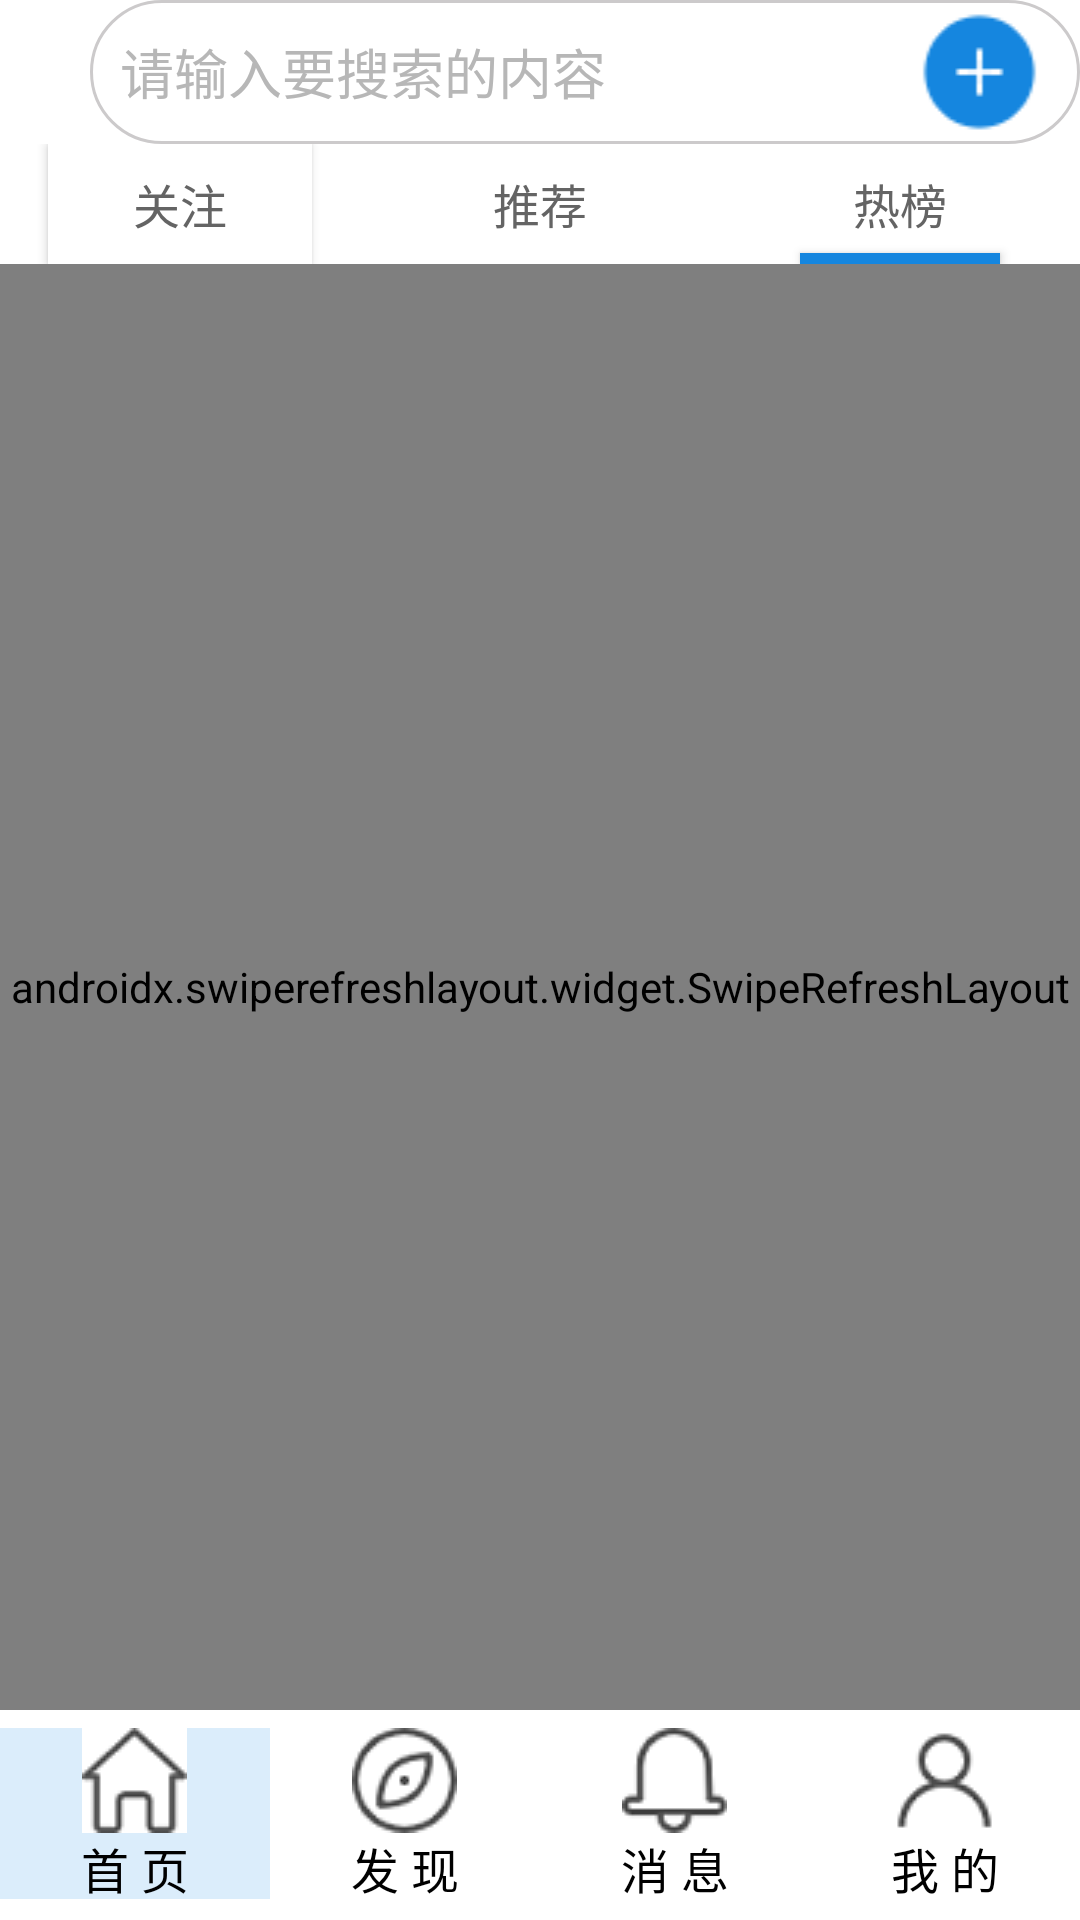

Android layout source for this screen:
<!-- AndroidManifest.xml: application theme Theme.AppCompat.Light.NoActionBar -->
<!-- res/layout/activity_hot.xml -->
<?xml version="1.0" encoding="utf-8"?>
<androidx.constraintlayout.widget.ConstraintLayout xmlns:android="http://schemas.android.com/apk/res/android"
    xmlns:app="http://schemas.android.com/apk/res-auto"
    xmlns:tools="http://schemas.android.com/tools"
    android:layout_width="match_parent"
    android:layout_height="match_parent"
    tools:context=".Activity.hot"
    tools:ignore="MissingConstraints">


        <RelativeLayout
            android:id="@+id/top_jianxi"
            android:layout_width="match_parent"
            android:layout_height="5dp"
            android:background="@color/white"
>
        </RelativeLayout>

        <RelativeLayout
            android:id="@+id/rlyt_title"
            android:layout_width="match_parent"
            android:layout_height="@dimen/title_height"
            android:layout_below="@+id/top_jianxi"
            android:background="@color/white">


            <EditText
                android:id="@+id/sskuang"
                android:layout_width="363dp"
                android:layout_height="match_parent"
                android:layout_marginLeft="30dp"
                android:background="@drawable/shape_search"
                android:drawableLeft="@drawable/iv_search"
                android:hint="请输入要搜索的内容"
                android:padding="10dp"
                android:paddingLeft="30dp"
                android:textColorHint="#b7b7b7"

                />

            <Button
                android:id="@+id/bt_Publish"
                android:layout_width="47dp"
                android:layout_height="match_parent"
                android:layout_alignParentEnd="true"
                android:layout_alignParentRight="true"
                android:layout_marginEnd="20dp"
                android:layout_marginRight="10dp"
                android:background="@drawable/jia" />

        </RelativeLayout>


        <LinearLayout
            android:id="@+id/llyt_title"
            android:layout_width="match_parent"

            android:layout_height="40dp"
            android:background="#ffffff"
            app:layout_constraintTop_toBottomOf="@+id/rlyt_title"
            android:orientation="horizontal">

            <RelativeLayout
                android:id="@+id/rlyt_guanzhu"
                android:layout_width="0dp"
                android:layout_height="match_parent"
                android:layout_weight="1">

                <Button
                    android:id="@+id/bt_Follow"
                    android:layout_width="@dimen/title_line_width"
                    android:layout_height="@dimen/title_line_height"
                    android:layout_alignParentBottom="true"
                    android:layout_centerHorizontal="true"
                    android:background="#1586DF"
                    android:visibility="invisible" />

                <Button
                    android:id="@+id/zh_guanzhu"
                    android:layout_width="wrap_content"
                    android:layout_height="wrap_content"
                    android:layout_centerInParent="true"
                    android:text="关注"
                    android:background="@color/white"
                    android:textColor="@color/textcolor"
                    android:textSize="@dimen/title_text_change" />
            </RelativeLayout>

            <RelativeLayout
                android:id="@+id/rlyt_tuijian"
                android:layout_width="0dp"
                android:layout_below="@+id/llyt_title"
                android:layout_height="match_parent"
                android:layout_weight="1">

                <Button
                    android:id="@+id/bt_Recommendation"
                    android:layout_width="@dimen/title_line_width"
                    android:layout_height="@dimen/title_line_height"
                    android:layout_alignParentBottom="true"
                    android:layout_centerHorizontal="true"
                    android:background="#1586DF"
                    android:visibility="invisible"/>

                <TextView
                    android:id="@+id/zh_tuijian"
                    android:layout_width="wrap_content"
                    android:layout_height="wrap_content"
                    android:layout_centerInParent="true"
                    android:text="推荐"
                    android:textColor="@color/textcolor"
                    android:textSize="@dimen/title_text_change" />
            </RelativeLayout>

            <RelativeLayout
                android:id="@+id/rlyt_rebang"
                android:layout_width="0dp"
                android:layout_height="match_parent"
                android:layout_weight="1">

                <Button
                    android:id="@+id/bt_top"
                    android:layout_width="@dimen/title_line_width"
                    android:layout_height="@dimen/title_line_height"
                    android:layout_alignParentBottom="true"
                    android:layout_centerHorizontal="true"
                    android:background="#1586DF"
                    android:visibility="visible" />

                <TextView
                    android:id="@+id/zh_rebang"
                    android:layout_width="wrap_content"
                    android:layout_height="wrap_content"
                    android:layout_centerInParent="true"
                    android:text="热榜"
                    android:background="@color/white"
                    android:textColor="@color/textcolor"
                    android:textSize="@dimen/title_text_change" />
            </RelativeLayout>



        </LinearLayout>











        <LinearLayout
            android:id="@+id/bottomnav"
            android:layout_width="match_parent"
            android:layout_height="wrap_content"
            android:layout_alignParentBottom="true"
            app:layout_constraintBottom_toBottomOf="parent"
            android:orientation="horizontal">

            <RadioGroup
                android:id="@+id/radioGroup"
                android:layout_width="match_parent"
                android:layout_height="70dp"
                android:background="#ffffff"
                android:layout_alignParentBottom="true"
                android:layout_alignParentLeft="true"
                android:orientation="horizontal"
                android:paddingBottom="7dp"
                android:paddingTop="6dp">

                <RadioButton
                    android:id="@+id/bt_HomePage"
                    android:layout_width="0dp"
                    android:layout_height="wrap_content"
                    android:layout_weight="1"
                    android:button="@null"

                    android:gravity="center"
                    android:background="#DBEDFB"
                    android:drawableTop="@drawable/xsy"
                    android:text="首 页"
                    android:textSize="16dp" />

                <RadioButton
                    android:id="@+id/bt_Find"
                    android:layout_width="0dp"
                    android:layout_height="wrap_content"
                    android:layout_weight="1"
                    android:button="@null"
                    android:background="#ffffff"
                    android:gravity="center"
                    android:drawableTop="@drawable/xfx"
                    android:text="发 现"
                    android:textSize="16dp" />

                <RadioButton
                    android:id="@+id/bt_Mess"
                    android:layout_width="0dp"
                    android:layout_height="wrap_content"
                    android:layout_weight="1"
                    android:button="@null"
                    android:gravity="center"
                    android:background="#ffffff"
                    android:drawableTop="@drawable/xxx"
                    android:text="消 息"
                    android:textSize="16dp"  />

                <RadioButton
                    android:id="@+id/bt_Mine"
                    android:layout_width="0dp"
                    android:layout_height="wrap_content"
                    android:layout_weight="1"
                    android:button="@null"
                    android:background="#ffffff"
                    android:gravity="center"
                    android:drawableTop="@drawable/xwd"
                    android:text="我 的"
                    android:textSize="16dp" />
            </RadioGroup>
        </LinearLayout>







        <androidx.swiperefreshlayout.widget.SwipeRefreshLayout
            android:id="@+id/swipeLayout"
            xmlns:android="http://schemas.android.com/apk/res/android"
            android:layout_width="match_parent"
            android:layout_height="0dp"
            android:orientation="vertical"
            app:layout_constraintTop_toBottomOf="@+id/llyt_title"
            app:layout_constraintBottom_toTopOf="@+id/bottomnav"
            >

            <androidx.recyclerview.widget.RecyclerView
                android:id="@+id/rv_hot"
                android:layout_width="match_parent"
                android:layout_height="0dp"
                app:layout_constraintTop_toBottomOf="@+id/llyt_title"
                app:layout_constraintBottom_toTopOf="@+id/bottomnav"
                />

        </androidx.swiperefreshlayout.widget.SwipeRefreshLayout>




    </androidx.constraintlayout.widget.ConstraintLayout>
<!-- resources referenced by this layout -->
<resources>
  <color name="textcolor">#646464</color>
  <color name="white">#FFFFFFFF</color>
  <dimen name="title_height">48dp</dimen>
  <dimen name="title_line_height">3.5dp</dimen>
  <dimen name="title_line_width">66.5dp</dimen>
  <dimen name="title_text_change">15.5sp</dimen>
  <!-- drawable jia: png bitmap (drawable, 779 bytes) -->
  <!-- drawable shape_search (drawable) -->
  <?xml version="1.0" encoding="utf-8"?>
  <shape xmlns:android="http://schemas.android.com/apk/res/android">
      
      <corners android:radius="100dp"/>
      
      <solid android:color="#ffffff"/>
      
      <stroke android:color="#cccacb"
          android:width="1dp"/>
  
  </shape>
  <!-- drawable xfx: png bitmap (drawable, 1703 bytes) -->
  <!-- drawable xsy: png bitmap (drawable, 1161 bytes) -->
  <!-- drawable xwd: png bitmap (drawable, 1143 bytes) -->
  <!-- drawable xxx: png bitmap (drawable, 1208 bytes) -->
</resources>
